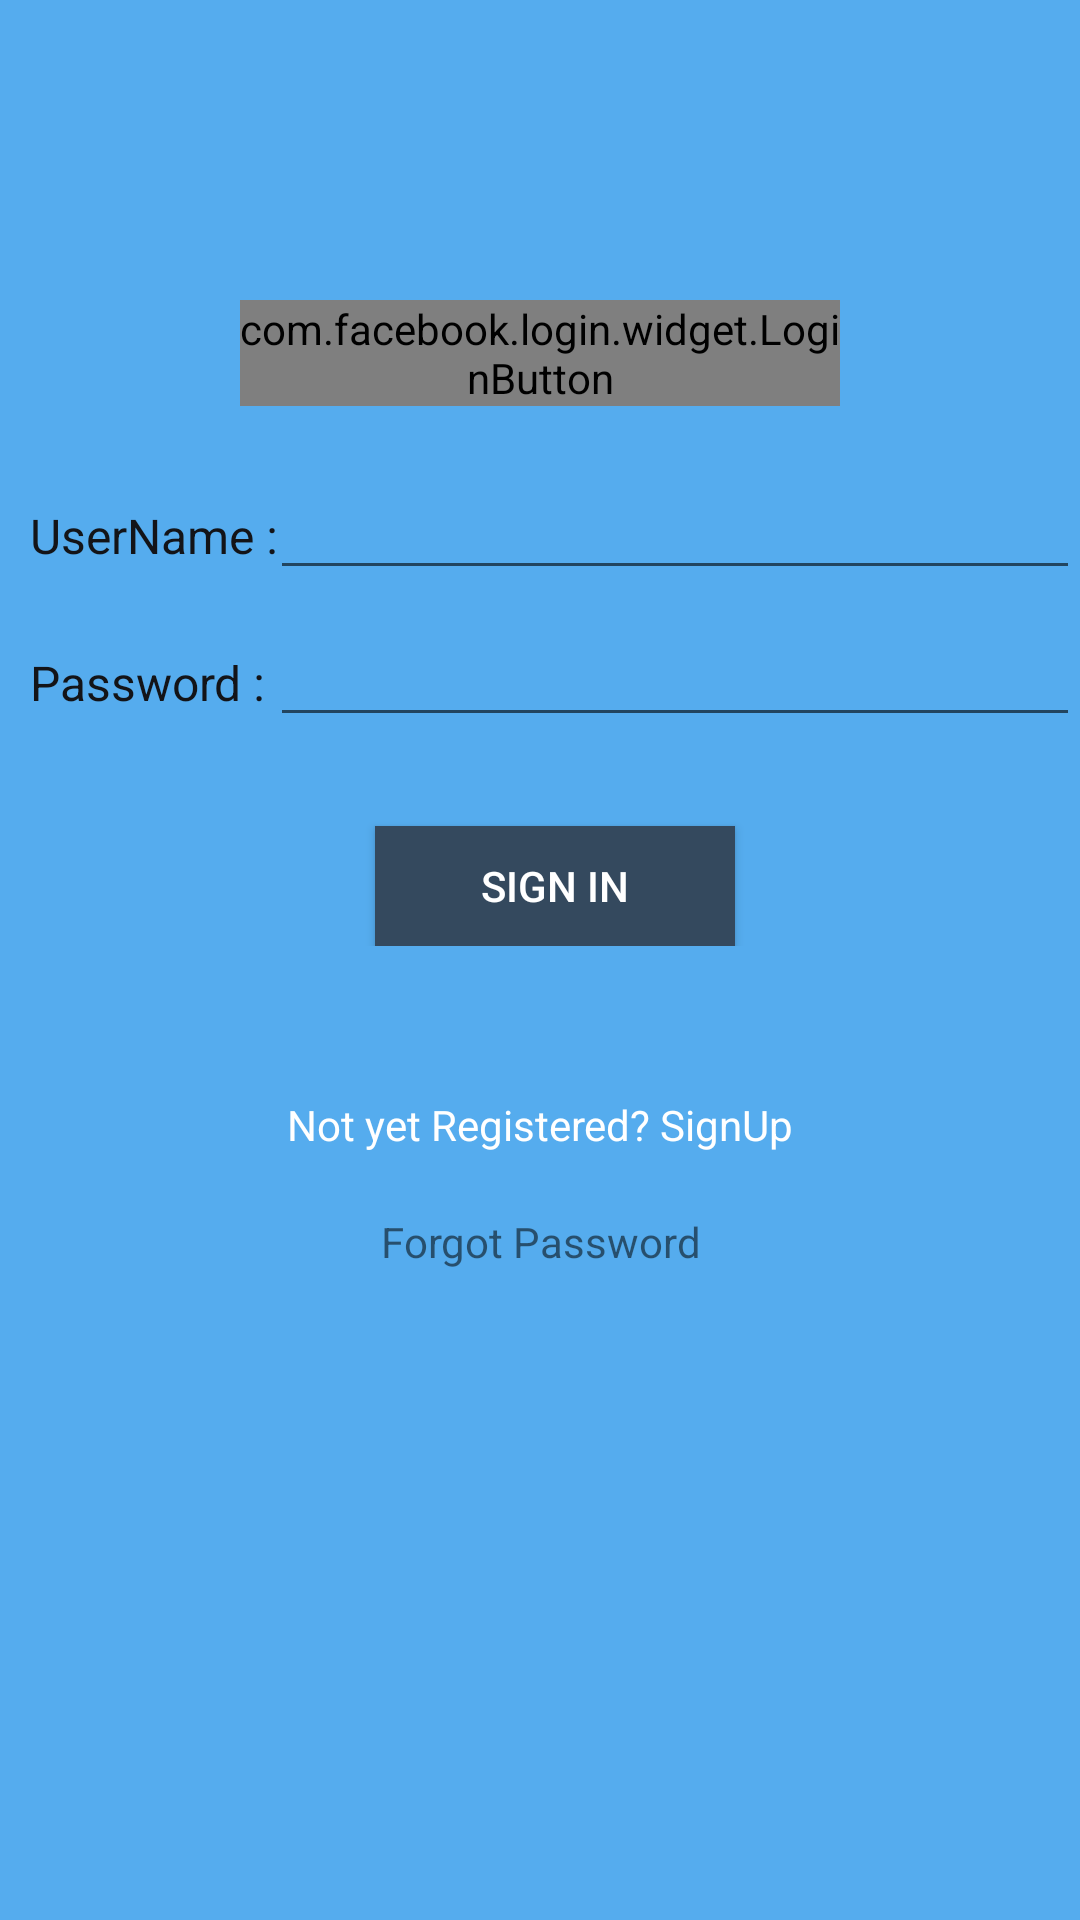

This screen was rendered from an Android layout file. Write that file and the resources it references.
<!-- AndroidManifest.xml: application theme AppTheme -->
<!-- res/layout/activity_launch.xml -->
<?xml version="1.0" encoding="utf-8"?>
<android.support.design.widget.CoordinatorLayout
    xmlns:android="http://schemas.android.com/apk/res/android"
    xmlns:tools="http://schemas.android.com/tools"
    xmlns:app="http://schemas.android.com/apk/res-auto"
    android:orientation="vertical"
    android:layout_width="match_parent"
    android:layout_height="match_parent"
    android:fitsSystemWindows="true"
    tools:context="com.example.sushantkumar.calendar.Activity.LoginActivity">
    <include
        layout="@layout/activity_login"
        android:layout_width="match_parent"
        android:layout_height="match_parent">

    </include>

</android.support.design.widget.CoordinatorLayout>
<!-- res/layout/activity_login.xml (included above) -->
<?xml version="1.0" encoding="utf-8"?>
<ScrollView xmlns:android="http://schemas.android.com/apk/res/android"
    xmlns:app="http://schemas.android.com/apk/res-auto"
    android:orientation="vertical"
    android:layout_width="match_parent"
    android:layout_height="match_parent"
    android:background="@color/twitter">


    <RelativeLayout
        android:layout_width="match_parent"
        android:layout_height="match_parent">

        <com.facebook.login.widget.LoginButton
            android:layout_width="200dp"
            android:layout_height="wrap_content"
            android:gravity="center"
            android:layout_marginLeft="80dp"
            android:layout_marginTop="100dp"
            android:layout_marginRight="80dp"
            android:layout_marginBottom="20dp"
            android:id="@+id/fblogin"/>

        <RelativeLayout
            android:layout_width="match_parent"
            android:layout_height="180dp"
            android:paddingBottom="20dp"
            android:layout_below="@+id/fblogin"
            android:id="@+id/LoginView"
            android:layout_marginLeft="10dp">
            <TextView
                android:layout_width="wrap_content"
                android:layout_height="wrap_content"
                android:layout_alignBaseline="@+id/login"
                android:text="UserName :"
                android:textColor="@color/behance"
                android:textSize="16sp"/>
            <android.support.design.widget.TextInputEditText
                android:layout_width="300dp"
                android:layout_marginLeft="80dp"
                android:layout_height="wrap_content"
                android:paddingLeft="1dp"
                android:inputType="textAutoComplete"
                android:id="@+id/login"/>

            <TextView
                android:layout_width="wrap_content"
                android:layout_height="wrap_content"
                android:text="Password :"
                android:textColor="@color/behance"
                android:textSize="16sp"
                android:id="@+id/paswd"
                android:paddingTop="20dp"
                android:layout_below="@+id/login"/>
            <android.support.design.widget.TextInputEditText
                android:layout_width="300dp"
                android:layout_marginLeft="80dp"
                android:layout_height="wrap_content"
                android:paddingLeft="1dp"
                android:layout_alignBaseline="@+id/paswd"
                android:inputType="textPassword"
                android:id="@+id/password"/>
            <Button
                android:layout_width="120dp"
                android:layout_height="40dp"
                android:background="@color/wetaSphalt"
                android:text="Sign In"
                android:textAlignment="center"
                android:textColor="@android:color/white"
                android:layout_alignParentBottom="true"
                android:layout_centerHorizontal="true" />
        </RelativeLayout>

        <RelativeLayout
            android:layout_width="match_parent"
            android:layout_height="100dp"
            android:paddingTop="30dp"
            android:layout_below="@+id/LoginView">

            <TextView
                android:layout_width="match_parent"
                android:layout_height="wrap_content"
                android:text="Not yet Registered? SignUp"
                android:gravity="center_horizontal"
                android:textColor="@android:color/white"
                android:clickable="true"
                android:paddingBottom="20dp"
                android:id="@+id/signuplink"/>

            <TextView
                android:layout_width="match_parent"
                android:layout_height="wrap_content"
                android:layout_below="@+id/signuplink"
                android:text="Forgot Password"
                android:gravity="center_horizontal"/>

        </RelativeLayout>

    </RelativeLayout>



</ScrollView>
<!-- resources referenced by this layout -->
<resources>
  <color name="behance">#131418</color>
  <color name="twitter">#55acee</color>
  <color name="wetaSphalt">#34495e</color>
  <style name="AppTheme" parent="Theme.AppCompat.Light.DarkActionBar">
          
          <item name="colorPrimary">@color/whastsApp</item>
          <item name="colorPrimaryDark">@color/twitter</item>
          <item name="colorAccent">@color/colorAccent</item>
      </style>
  <color name="whastsApp">#55acee</color>
  <color name="colorAccent">#FF4081</color>
</resources>
